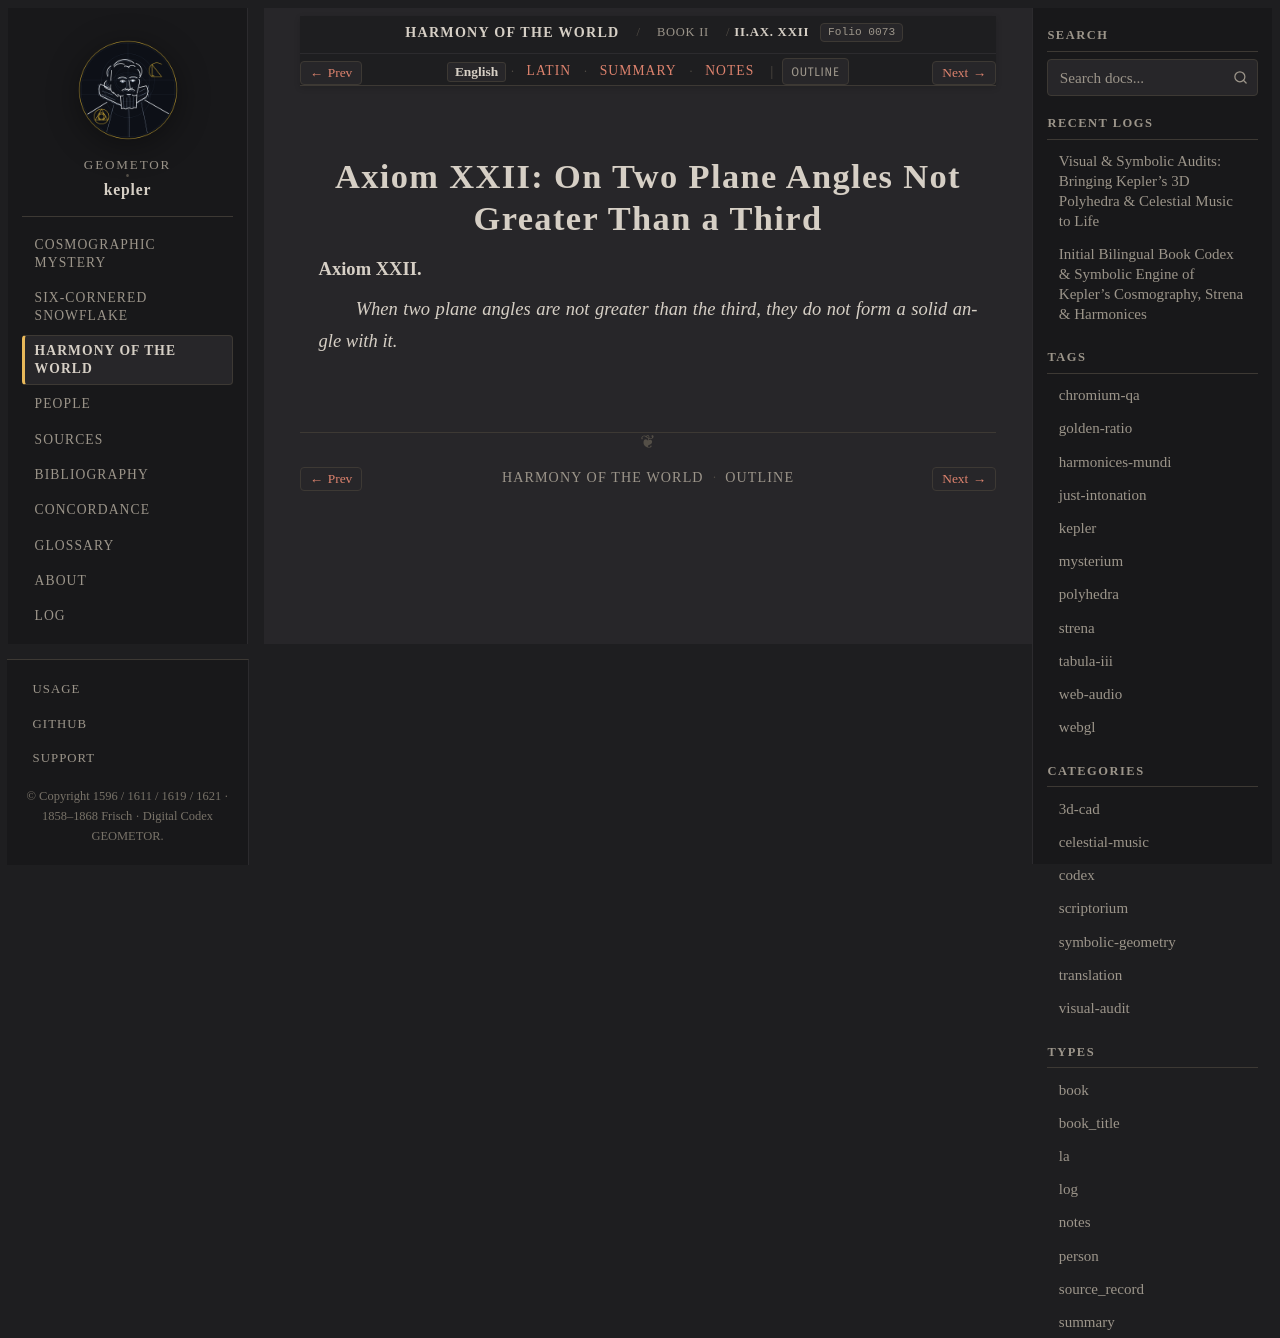

repository: geometor/kepler · page: harmonices_mundi/liber_ii/axioma_22/index.html · generator: sphinx

:layout: book
:canonical_id: II.Ax. XXII
:order: 11
:folio: harmonices_mundi:0073

.. _hm-liber-ii-axioma_22-en:
.. _hm-liber-ii-axioma_22:

Axiom XXII: On Two Plane Angles Not Greater Than a Third
========================================================

.. folio:: harmonices_mundi:0073
   :page: p. 57

**Axiom XXII.**

*When two plane angles are not greater than the third, they do not form a solid angle with it.*
